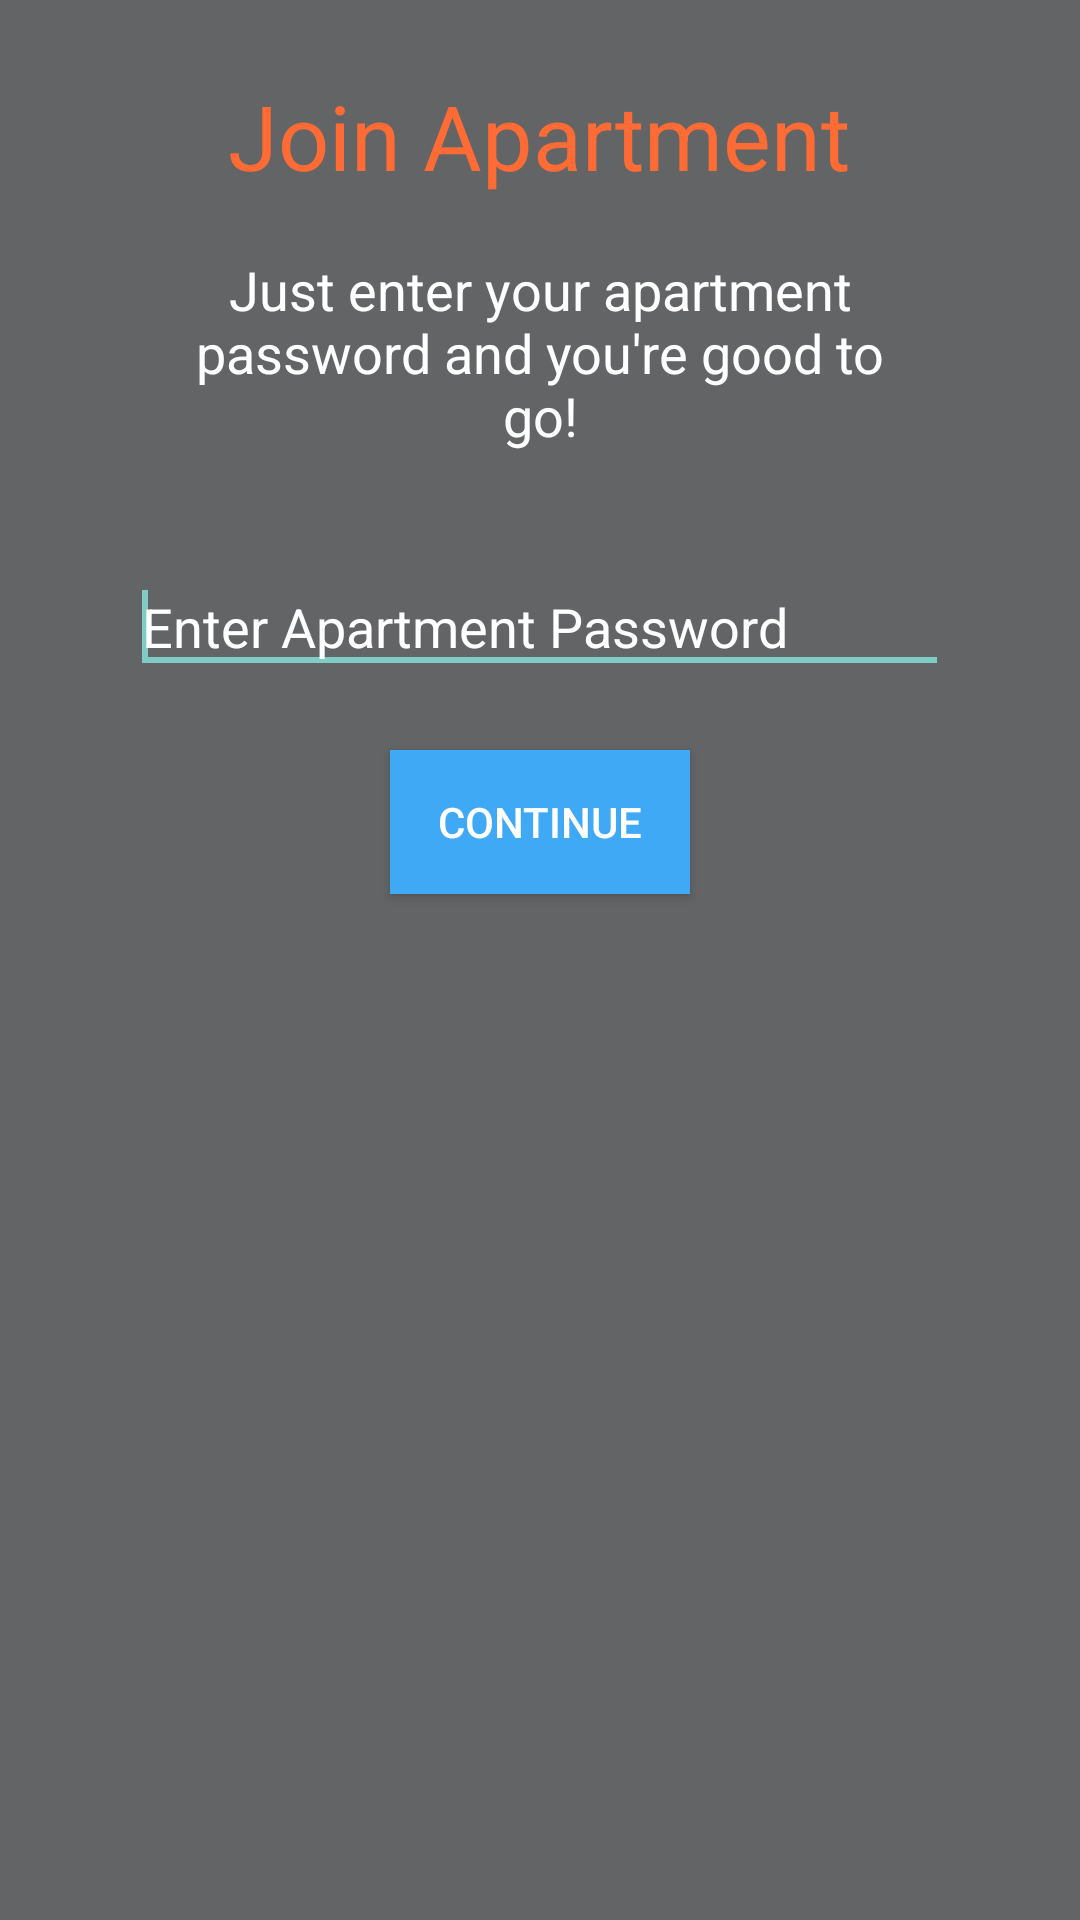

Produce the Android XML layout that renders to this screen, including the resource entries it uses.
<!-- AndroidManifest.xml: application theme AppTheme -->
<!-- res/layout/activity_join_apartment.xml -->
<RelativeLayout xmlns:android="http://schemas.android.com/apk/res/android"
    xmlns:tools="http://schemas.android.com/tools"
    android:layout_width="match_parent"
    android:layout_height="match_parent"
    tools:context="${relativePackage}.${activityClass}"
    android:background="#626465" >

    <TextView
        android:id="@+id/HeaderJoinPage"
        android:layout_width="wrap_content"
        android:layout_height="wrap_content"
        android:layout_alignParentTop="true"
        android:layout_centerHorizontal="true"
        android:textColor="#ff6b35"
        android:layout_marginTop="25dp"
        android:text="Join Apartment"
      	android:textSize="30dp" />


    <TextView
        android:id="@+id/SubTextJoinPage"
        android:layout_width="250dp"
        android:layout_height="wrap_content"
        android:layout_below="@+id/HeaderJoinPage"
        android:layout_centerHorizontal="true"
        android:layout_marginTop="19dp"
        android:gravity="center"
        android:text="Just enter your apartment password and you&apos;re good to go!"
        android:textAppearance="?android:attr/textAppearanceMedium"
        android:textColor="#ffffff" />
    
    <Button
        android:id="@+id/ContinueButtonJoinPage"
        android:layout_width="100dp"
        android:layout_height="wrap_content"
        android:layout_below="@+id/EnterApartPassJoinPage"
        android:layout_centerHorizontal="true"
        android:layout_marginTop="22dp"
        android:background="#3fa9f5"
        android:text="Continue" />

    <EditText
        android:id="@+id/EnterApartPassJoinPage"
        android:layout_width="wrap_content"
        android:layout_height="wrap_content"
        android:layout_below="@+id/SubTextJoinPage"
        android:layout_centerHorizontal="true"
        android:layout_marginTop="36dp"
        android:ems="13"
        android:gravity="center_vertical"
        android:hint="Enter Apartment Password"
        android:textColorHint="#ffffff" >

        <requestFocus />
    </EditText>

</RelativeLayout>
<!-- resources referenced by this layout -->
<resources>
  <style name="AppTheme" parent="AppBaseTheme">
          
      </style>
  <style name="AppBaseTheme" parent="android:Theme.Light">
          
      </style>
</resources>
